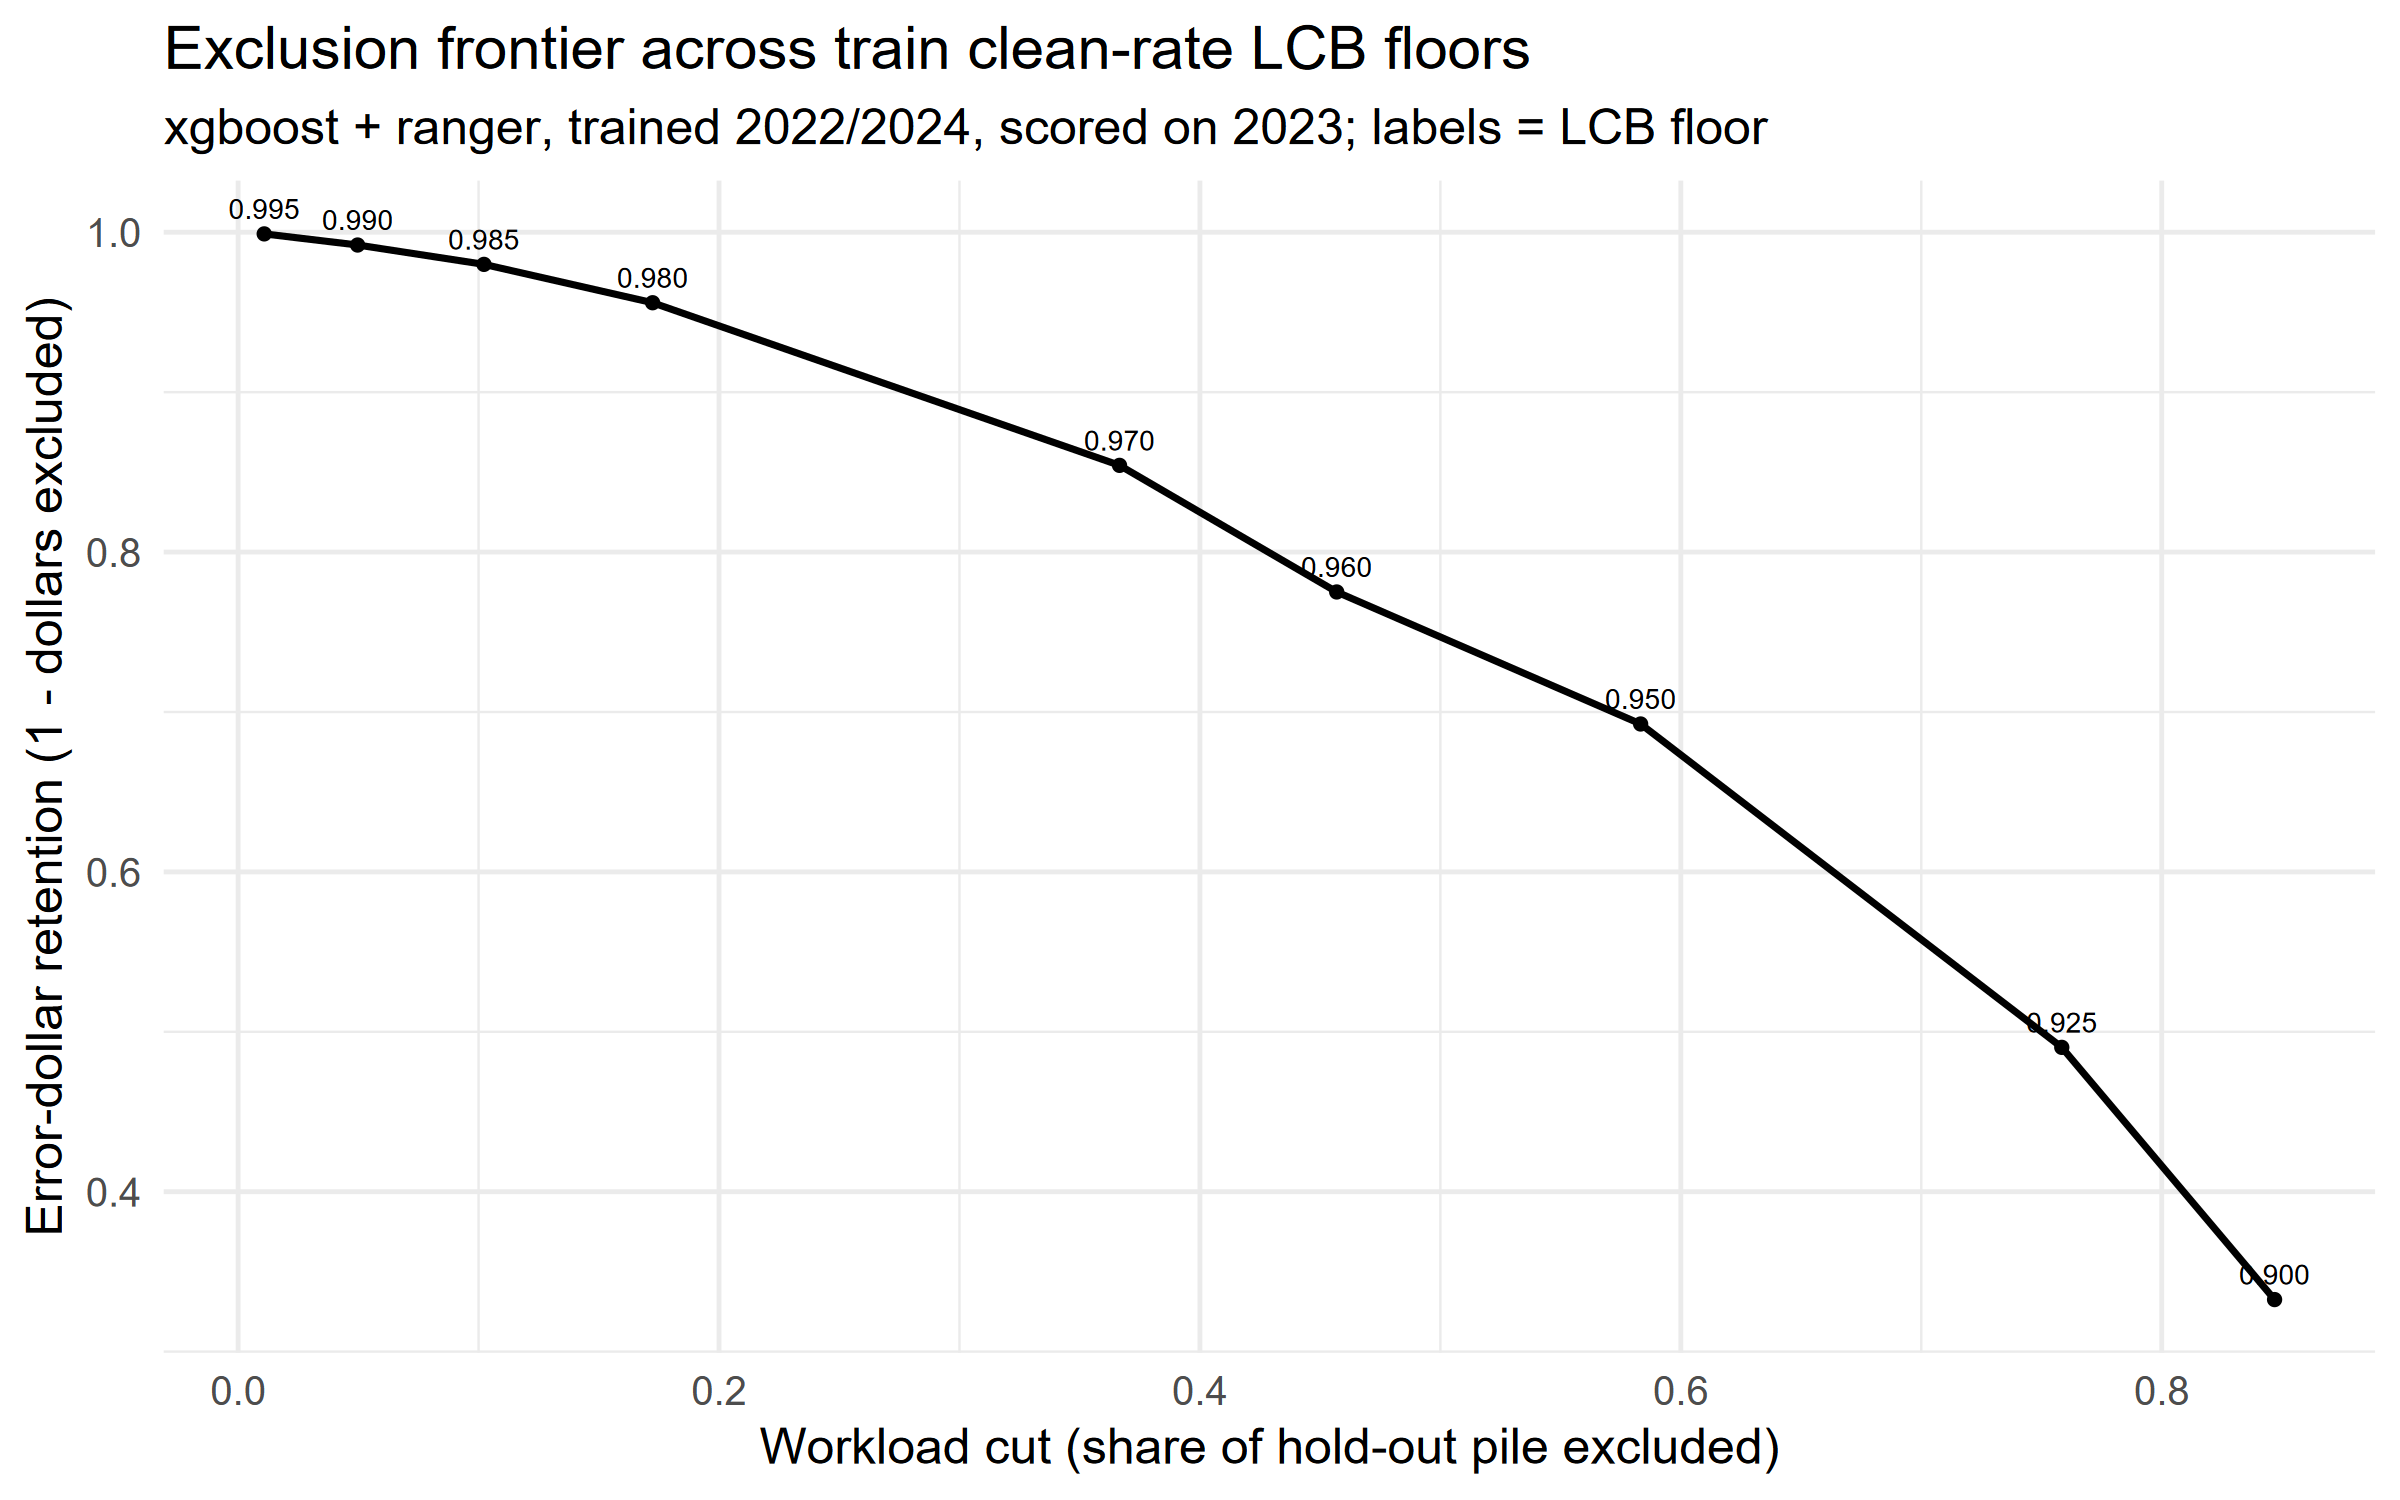

The file beside this chart, header and first rows:
clean_rate_floor, n_rules, n_excluded, workload_cut, clean_rate, clean_cut, err_dollars_lost, dollar_retention
0.9, 15241, 33945, 0.8469, 0.9089, 0.8662, 0.6675, 0.3325
0.925, 10038, 30398, 0.7584, 0.9184, 0.7838, 0.5097, 0.4903
0.95, 5037, 23378, 0.5833, 0.9303, 0.6106, 0.3075, 0.6925
0.96, 3610, 18312, 0.4569, 0.9395, 0.483, 0.2249, 0.7751
0.97, 1945, 14692, 0.3666, 0.954, 0.3935, 0.1458, 0.8542
0.98, 453, 6909, 0.1724, 0.9722, 0.1886, 0.04408, 0.9559
0.985, 194, 4098, 0.1022, 0.9773, 0.1124, 0.02009, 0.9799
0.99, 33, 1992, 0.0497, 0.9819, 0.05491, 0.007988, 0.992
0.995, 5, 435, 0.01085, 0.9862, 0.01204, 0.001028, 0.999
